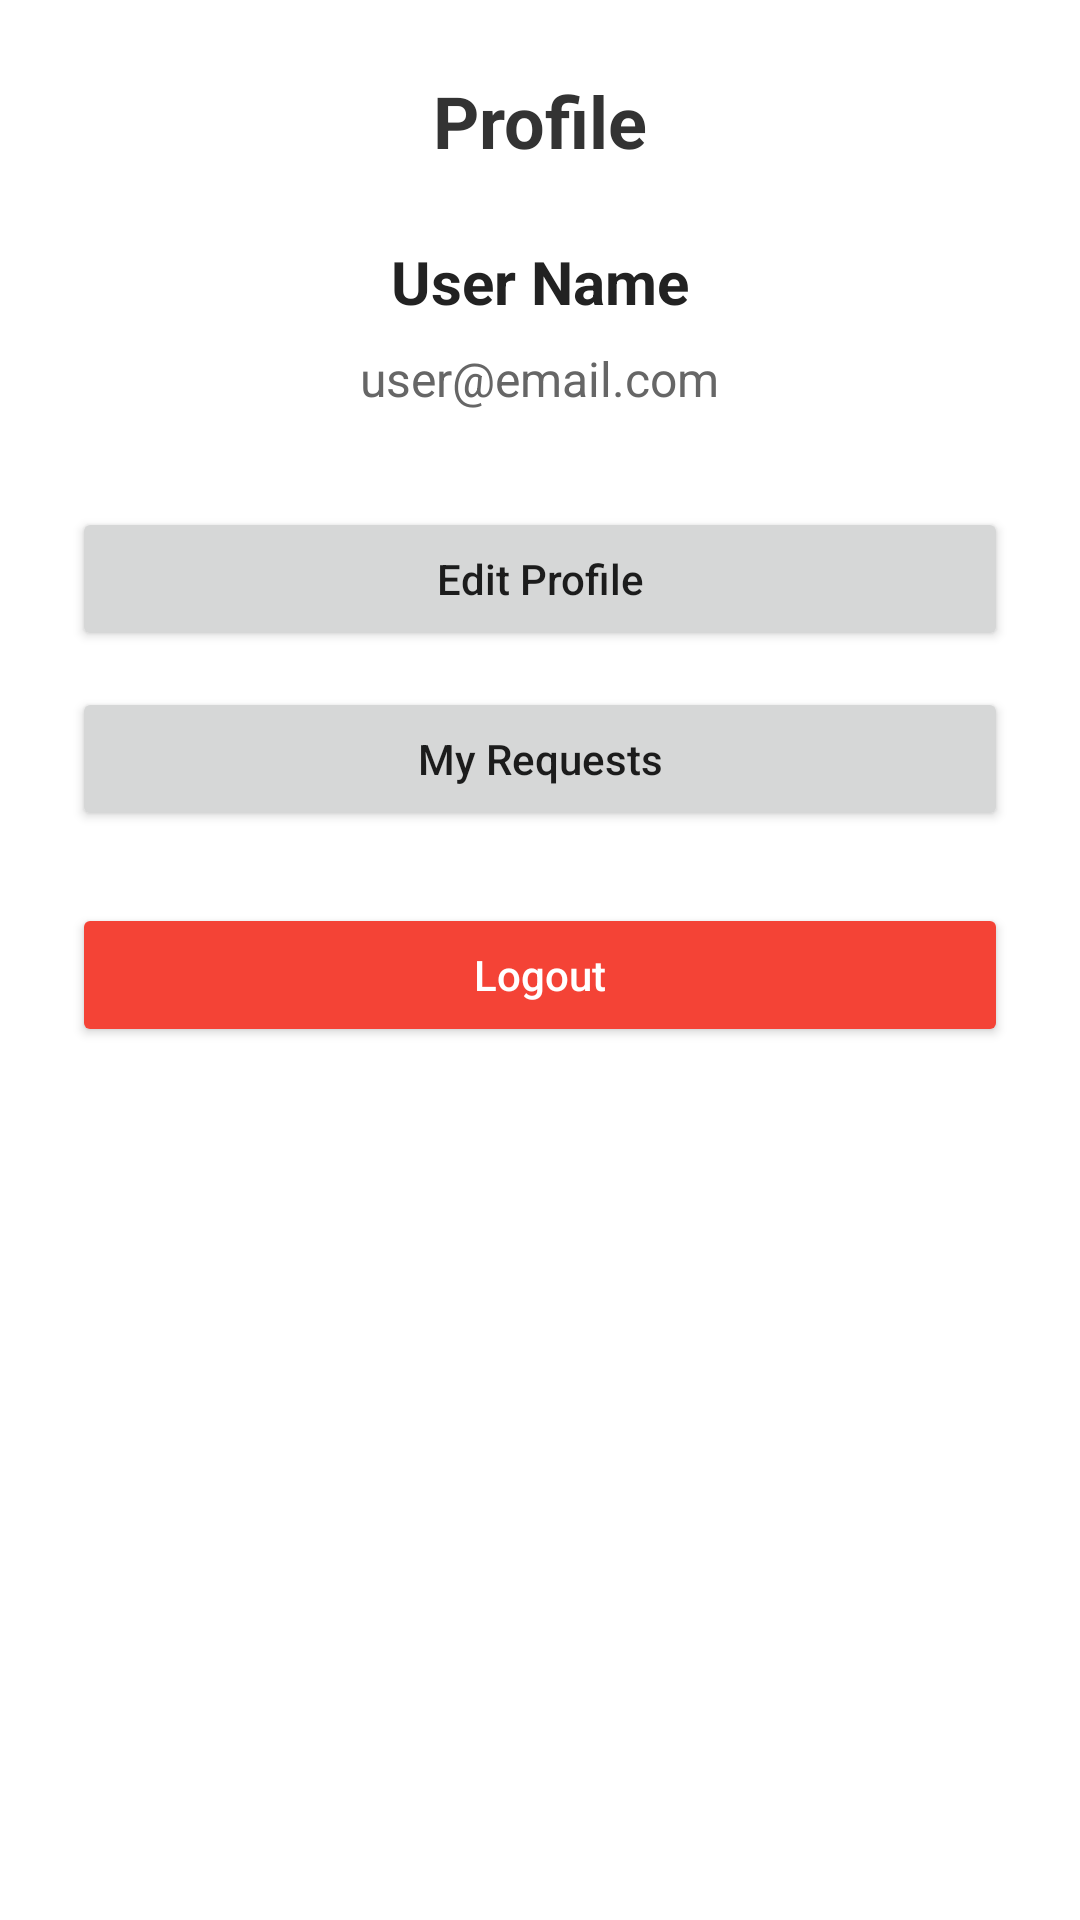

Android layout source for this screen:
<!-- AndroidManifest.xml: application theme Theme.SmartWaste -->
<!-- res/layout/fragment_profile.xml -->
<?xml version="1.0" encoding="utf-8"?>
<ScrollView xmlns:android="http://schemas.android.com/apk/res/android"
    android:layout_width="match_parent"
    android:layout_height="match_parent"
    android:fillViewport="true">

    <LinearLayout
        android:layout_width="match_parent"
        android:layout_height="wrap_content"
        android:orientation="vertical"
        android:padding="24dp"
        android:gravity="center_horizontal"
        android:background="@android:color/white">

        
        <TextView
            android:id="@+id/profileTitle"
            android:layout_width="wrap_content"
            android:layout_height="wrap_content"
            android:text="Profile"
            android:textSize="24sp"
            android:textStyle="bold"
            android:textColor="#333333"
            android:layout_marginBottom="24dp" />

        
        <TextView
            android:id="@+id/nameText"
            android:layout_width="wrap_content"
            android:layout_height="wrap_content"
            android:text="User Name"
            android:textSize="20sp"
            android:textStyle="bold"
            android:textColor="#222222"
            android:layout_marginBottom="8dp" />

        
        <TextView
            android:id="@+id/emailText"
            android:layout_width="wrap_content"
            android:layout_height="wrap_content"
            android:text="user@email.com"
            android:textSize="16sp"
            android:textColor="#666666"
            android:layout_marginBottom="24dp" />

        
        <Button
            android:id="@+id/editProfileBtn"
            android:layout_width="match_parent"
            android:layout_height="wrap_content"
            android:text="Edit Profile"
            android:textAllCaps="false"
            android:layout_marginTop="8dp" />

        
        <Button
            android:id="@+id/myRequestsBtn"
            android:layout_width="match_parent"
            android:layout_height="wrap_content"
            android:text="My Requests"
            android:textAllCaps="false"
            android:layout_marginTop="12dp" />

        
        <Button
            android:id="@+id/logoutBtn"
            android:layout_width="match_parent"
            android:layout_height="wrap_content"
            android:text="Logout"
            android:textAllCaps="false"
            android:layout_marginTop="24dp"
            android:backgroundTint="#F44336"
            android:textColor="@android:color/white" />

    </LinearLayout>
</ScrollView>
<!-- resources referenced by this layout -->
<resources>
  <style name="Theme.SmartWaste" parent="Theme.MaterialComponents.DayNight.NoActionBar">
          <item name="colorPrimary">#4CAF50</item>
          <item name="colorPrimaryVariant">#388E3C</item>
          <item name="colorOnPrimary">#FFFFFF</item>
          <item name="colorSecondary">#2196F3</item>
          <item name="colorOnSecondary">#FFFFFF</item>
      </style>
</resources>
